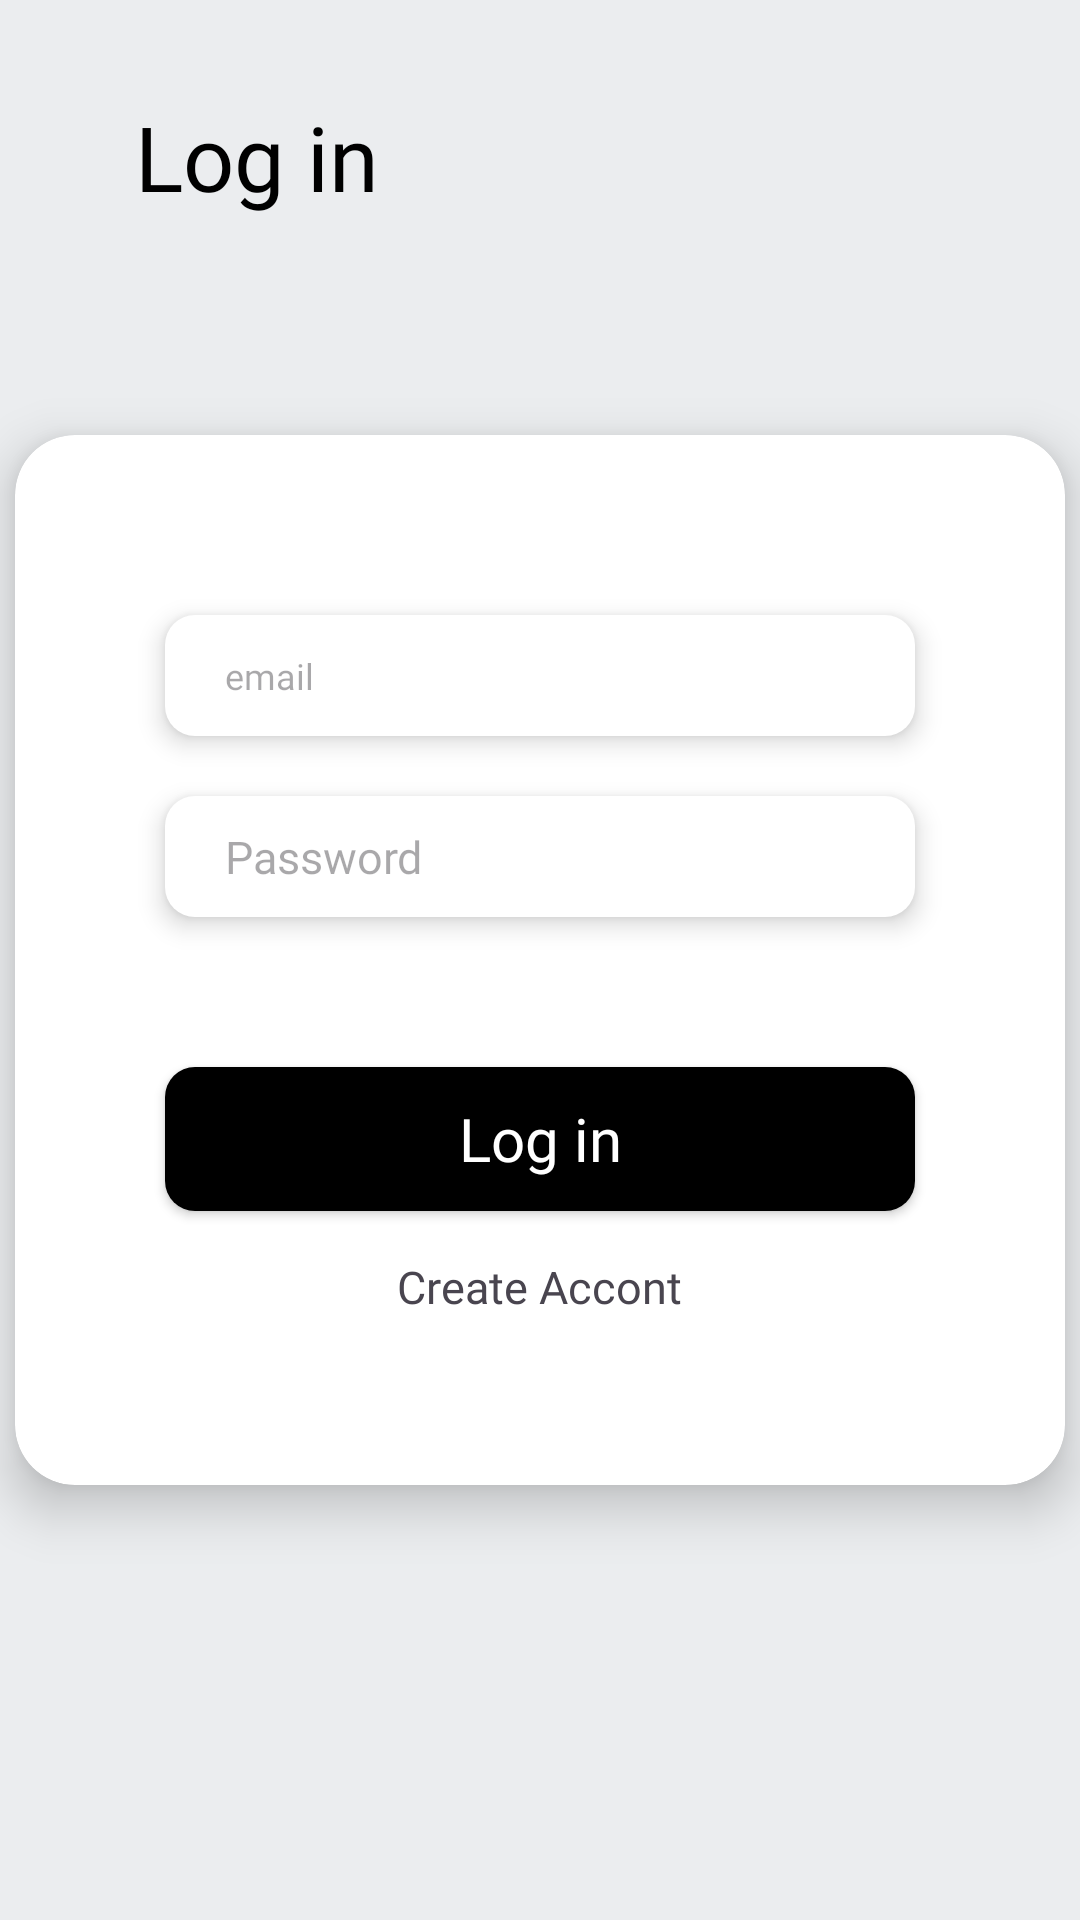

This screen was rendered from an Android layout file. Write that file and the resources it references.
<!-- AndroidManifest.xml: application theme Theme.Flow -->
<!-- res/layout/activity_login.xml -->
<?xml version="1.0" encoding="utf-8"?>
<androidx.constraintlayout.widget.ConstraintLayout xmlns:android="http://schemas.android.com/apk/res/android"
    xmlns:app="http://schemas.android.com/apk/res-auto"
    xmlns:tools="http://schemas.android.com/tools"
    android:layout_width="match_parent"
    android:layout_height="match_parent"
    tools:context=".activities.login"
    android:background="#EBEDEF">


    <TextView
        android:layout_width="wrap_content"
        android:layout_height="wrap_content"
        android:layout_marginTop="32dp"
        android:fontFamily="@font/poppins_bold"
        android:orientation="horizontal"
        android:text="Log in"
        android:textColor="@color/black"
        android:textSize="30dp"
        app:layout_constraintEnd_toEndOf="parent"
        app:layout_constraintHorizontal_bias="0.162"
        app:layout_constraintStart_toStartOf="parent"
        app:layout_constraintTop_toTopOf="parent">
    </TextView>

    <androidx.cardview.widget.CardView
        android:layout_width="350dp"
        android:layout_height="350dp"
        app:cardCornerRadius="20dp"
        app:layout_constraintBottom_toBottomOf="parent"
        app:layout_constraintEnd_toEndOf="parent"
        app:layout_constraintStart_toStartOf="parent"
        app:layout_constraintTop_toTopOf="parent"
        app:cardElevation="10dp">

        <LinearLayout
            android:layout_width="match_parent"
            android:layout_height="match_parent"
            android:orientation="vertical">



            <EditText
                android:id="@+id/l_et_email"
                android:layout_width="250dp"
                android:layout_height="wrap_content"
                android:layout_gravity="center"
                android:layout_marginTop="60dp"
                android:background="@drawable/et_bg"
                android:elevation="5dp"
                android:fontFamily="@font/poppins"
                android:hint="email"
                android:paddingLeft="20dp"
                android:inputType="textEmailAddress"
                android:paddingTop="12dp"
                android:paddingBottom="12dp"
                android:textSize="12dp">
            </EditText>

            <EditText
                android:id="@+id/l_et_password"
                android:layout_width="250dp"
                android:layout_height="wrap_content"
                android:layout_gravity="center"
                android:layout_marginTop="20dp"
                android:background="@drawable/et_bg"
                android:elevation="5dp"
                android:fontFamily="@font/poppins"
                android:hint="Password"
                android:paddingLeft="20dp"
                android:inputType="textPassword"
                android:paddingTop="10dp"
                android:paddingBottom="10dp"
                android:textSize="15dp">
            </EditText>

            <androidx.appcompat.widget.AppCompatButton
                android:id="@+id/l_btn_login"
                android:layout_width="250dp"
                android:layout_height="wrap_content"
                android:layout_gravity="center"
                android:layout_marginTop="50dp"
                android:textColor="@color/white"
                android:background="@drawable/btn_bg"
                android:elevation="5dp"
                android:text="Log in"
                android:textAllCaps="false"
                android:fontFamily="@font/poppins"
                android:paddingTop="10dp"
                android:paddingBottom="10dp"
                android:textSize="20sp">
            </androidx.appcompat.widget.AppCompatButton>

            <TextView
                android:layout_width="wrap_content"
                android:layout_height="wrap_content"
                android:layout_gravity="center"
                android:layout_marginTop="5dp"
                android:fontFamily="@font/poppins"
                android:text="Create Accont"
                android:paddingTop="10dp"
                android:paddingBottom="10dp"
                android:textSize="15sp"
                android:onClick="go_to_signup">
            </TextView>
        </LinearLayout>
    </androidx.cardview.widget.CardView>


</androidx.constraintlayout.widget.ConstraintLayout>
<!-- resources referenced by this layout -->
<resources>
  <color name="black">#FF000000</color>
  <color name="white">#FFFFFFFF</color>
  <!-- drawable btn_bg (drawable) -->
  <?xml version="1.0" encoding="utf-8"?>
  <shape xmlns:android="http://schemas.android.com/apk/res/android">
      <solid android:color="@color/black">
      </solid>
      <corners android:radius="10dp">
      </corners>
  </shape>
  <!-- drawable et_bg (drawable) -->
  <?xml version="1.0" encoding="utf-8"?>
  <shape xmlns:android="http://schemas.android.com/apk/res/android">
  <solid android:color="@color/white">
  </solid>
      <corners android:radius="10dp">
      </corners>
  </shape>
  <style name="Theme.Flow" parent="Base.Theme.Flow" />
  <style name="Base.Theme.Flow" parent="Theme.Material3.DayNight.NoActionBar">
  
      </style>
</resources>
